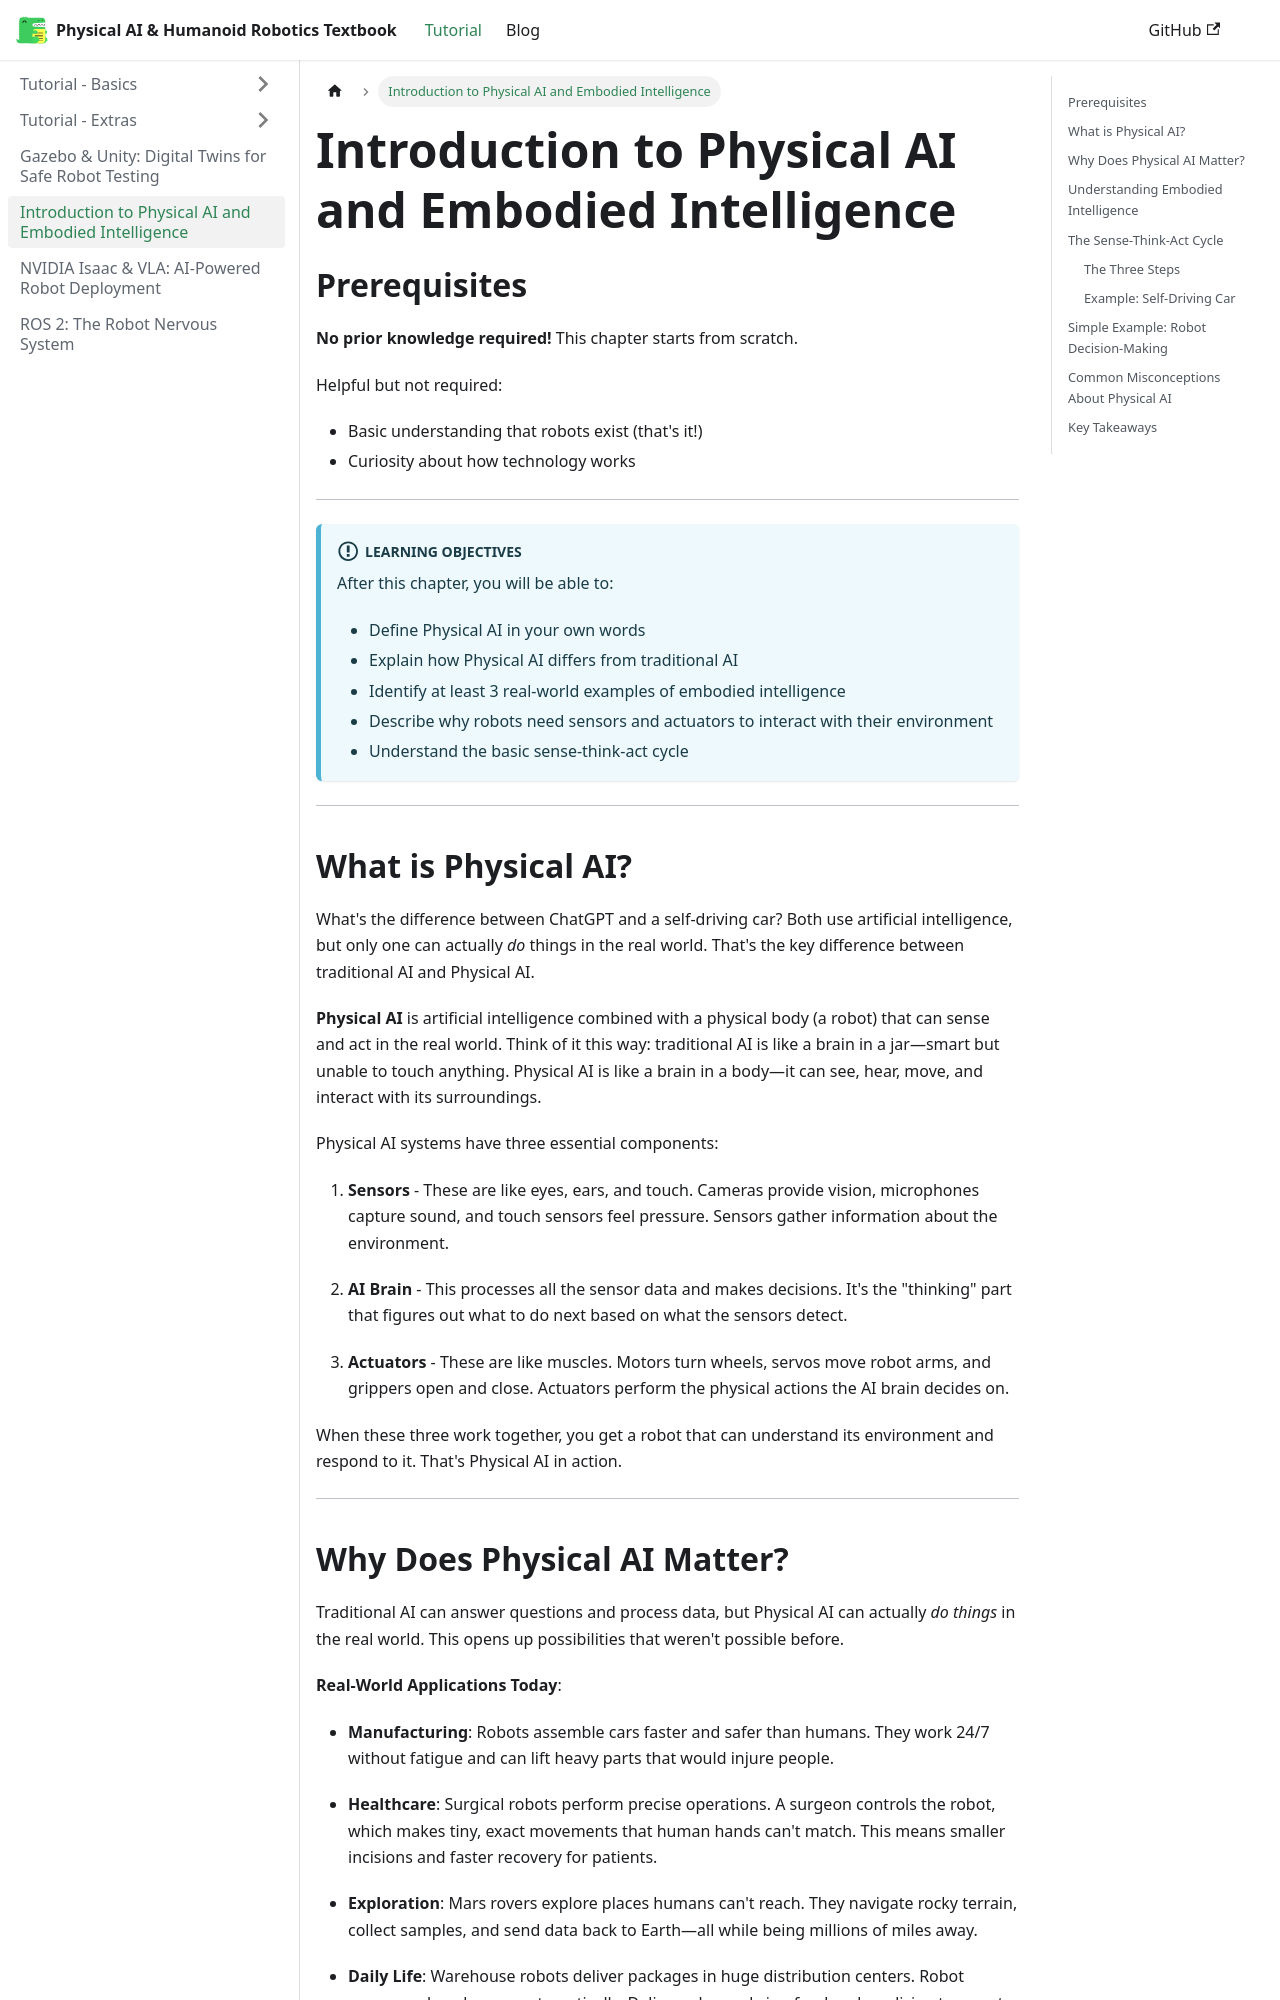

repository: faiqzk/physical-ai-textbook · page: docs/intro/index.html · generator: docusaurus

---
title: "Introduction to Physical AI and Embodied Intelligence"
description: "Discover what Physical AI is, how robots sense and act in the real world, and why this technology matters for our future."
keywords: [physical ai, embodied intelligence, robotics, sensors, actuators, real-world ai]
lastUpdated: 2025-11-30
---

# Introduction to Physical AI and Embodied Intelligence

## Prerequisites

**No prior knowledge required!** This chapter starts from scratch.

Helpful but not required:
- Basic understanding that robots exist (that's it!)
- Curiosity about how technology works

---

:::info Learning Objectives
After this chapter, you will be able to:
- Define Physical AI in your own words
- Explain how Physical AI differs from traditional AI
- Identify at least 3 real-world examples of embodied intelligence
- Describe why robots need sensors and actuators to interact with their environment
- Understand the basic sense-think-act cycle
:::

---

## What is Physical AI?

What's the difference between ChatGPT and a self-driving car? Both use artificial intelligence, but only one can actually *do* things in the real world. That's the key difference between traditional AI and Physical AI.

**Physical AI** is artificial intelligence combined with a physical body (a robot) that can sense and act in the real world. Think of it this way: traditional AI is like a brain in a jar—smart but unable to touch anything. Physical AI is like a brain in a body—it can see, hear, move, and interact with its surroundings.

Physical AI systems have three essential components:

1. **Sensors** - These are like eyes, ears, and touch. Cameras provide vision, microphones capture sound, and touch sensors feel pressure. Sensors gather information about the environment.

2. **AI Brain** - This processes all the sensor data and makes decisions. It's the "thinking" part that figures out what to do next based on what the sensors detect.

3. **Actuators** - These are like muscles. Motors turn wheels, servos move robot arms, and grippers open and close. Actuators perform the physical actions the AI brain decides on.

When these three work together, you get a robot that can understand its environment and respond to it. That's Physical AI in action.

---
